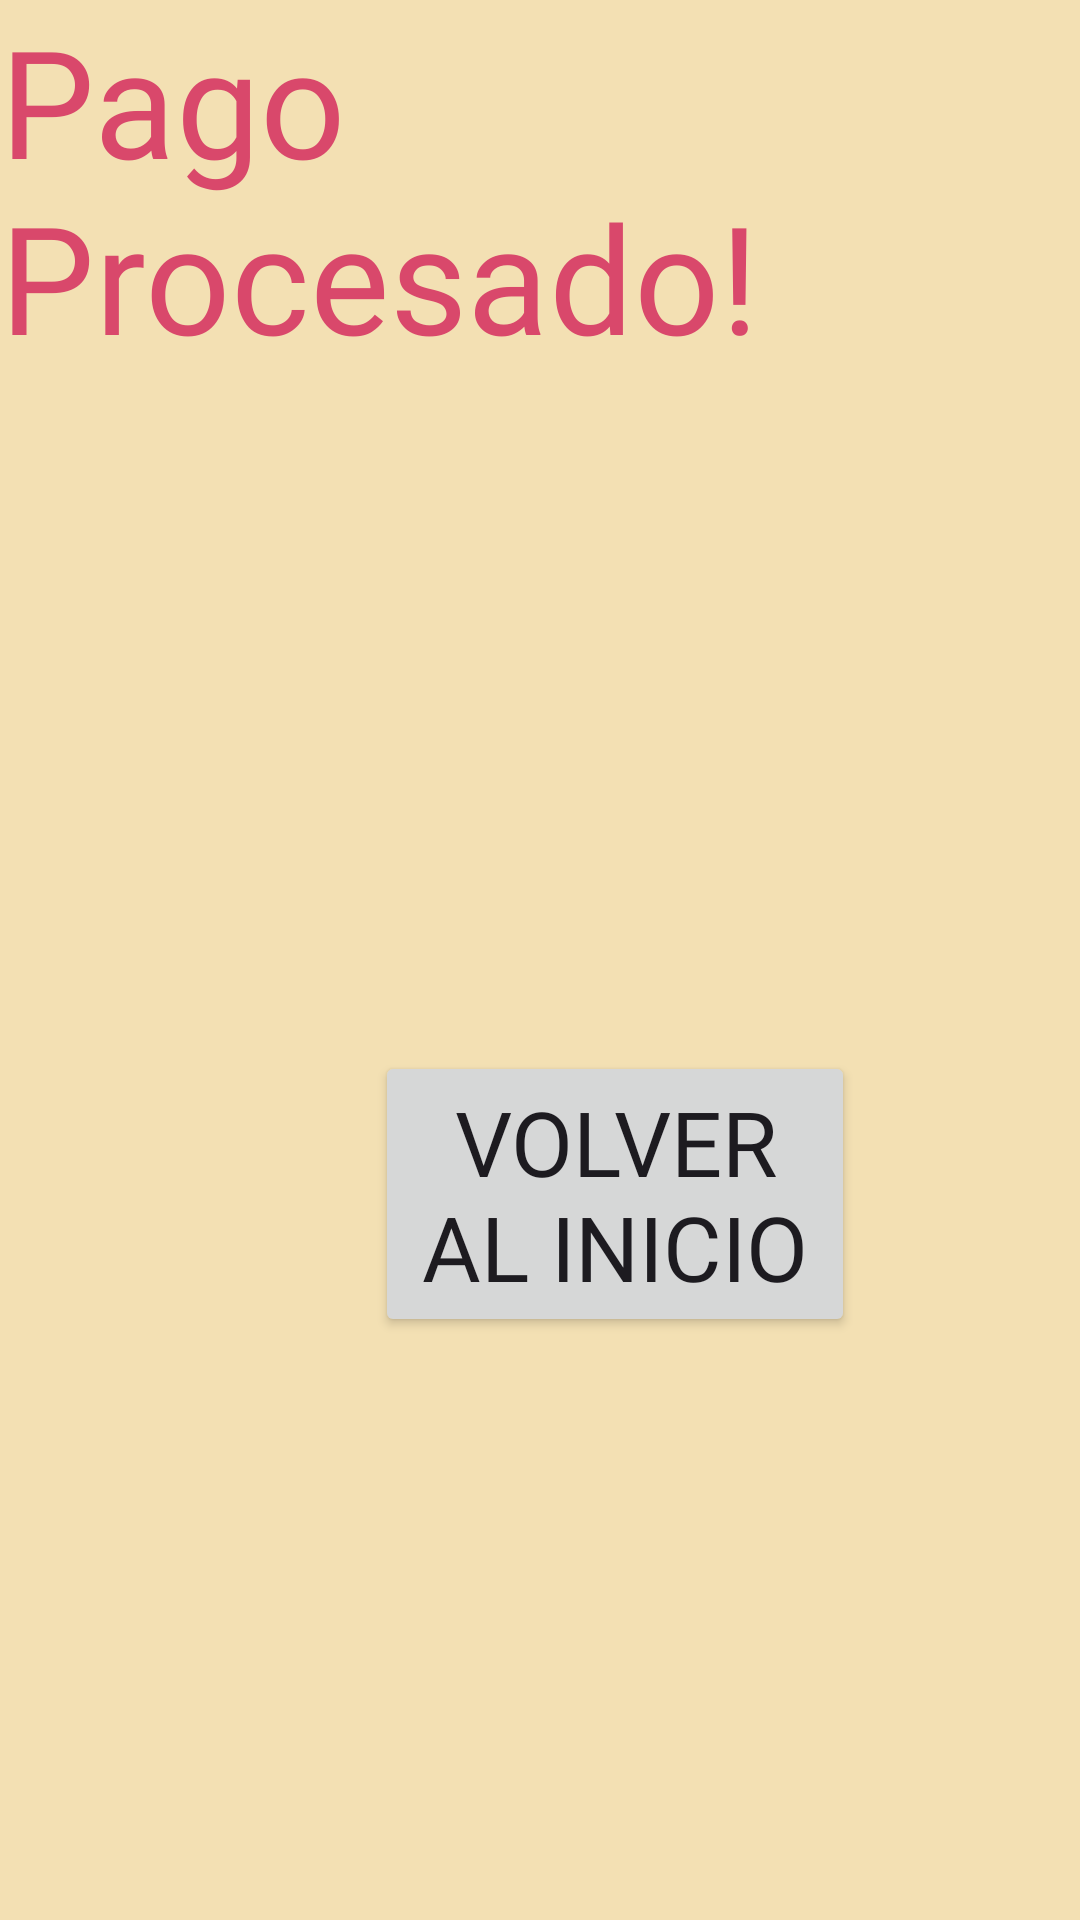

This screen was rendered from an Android layout file. Write that file and the resources it references.
<!-- AndroidManifest.xml: application theme Theme.ProyectoFinal_Regalos -->
<!-- res/layout/activity_pago_procesado.xml -->
<LinearLayout xmlns:android="http://schemas.android.com/apk/res/android"
    xmlns:app="http://schemas.android.com/apk/res-auto"
    xmlns:tools="http://schemas.android.com/tools"
    android:id="@+id/main"
    android:layout_width="match_parent"
    android:layout_height="match_parent"
    android:background="@color/pastel"
    android:orientation="vertical"
    tools:context=".InicioTienda">



    <ImageView
        android:id="@+id/logoHappyBox"
        android:layout_width="match_parent"
        android:layout_height="wrap_content"
        app:srcCompat="@drawable/grupo2" />

    <TextView
        android:layout_width="wrap_content"
        android:layout_height="wrap_content"
        android:layout_gravity="center"
        android:fontFamily="@font/jomhuria"
        android:text="@string/PagoProcesado"
        android:textColor="@color/rosa"
        android:textSize="50sp" />

    <ImageView
        android:id="@+id/imageView3"
        android:layout_width="match_parent"
        android:layout_height="225dp"
        app:srcCompat="@drawable/checkmark" />


    <Button
        android:id="@+id/btnVolverInicio"
        android:layout_width="160dp"
        android:layout_height="wrap_content"
        android:layout_marginStart="125dp"
        android:fontFamily="@font/jomhuria"
        android:textSize="30dp"
        android:text="@string/VolverInicio"
        app:layout_constraintBottom_toBottomOf="parent"
        app:layout_constraintEnd_toEndOf="parent"
        app:layout_constraintHorizontal_bias="0.498"
        app:layout_constraintStart_toStartOf="parent"
        app:layout_constraintTop_toTopOf="parent"
        app:layout_constraintVertical_bias="0.869" />
</LinearLayout>
<!-- resources referenced by this layout -->
<resources>
  <color name="pastel">#F3E0B3</color>
  <color name="rosa">#D9486B</color>
  <string name="PagoProcesado">Pago Procesado!</string>
  <string name="VolverInicio">Volver al Inicio</string>
  <style name="Theme.ProyectoFinal_Regalos" parent="Base.Theme.ProyectoFinal_Regalos" />
  <style name="Base.Theme.ProyectoFinal_Regalos" parent="Theme.Material3.DayNight.NoActionBar">
          
          
          <item name="colorPrimary">@color/rosa</item>
      </style>
</resources>
